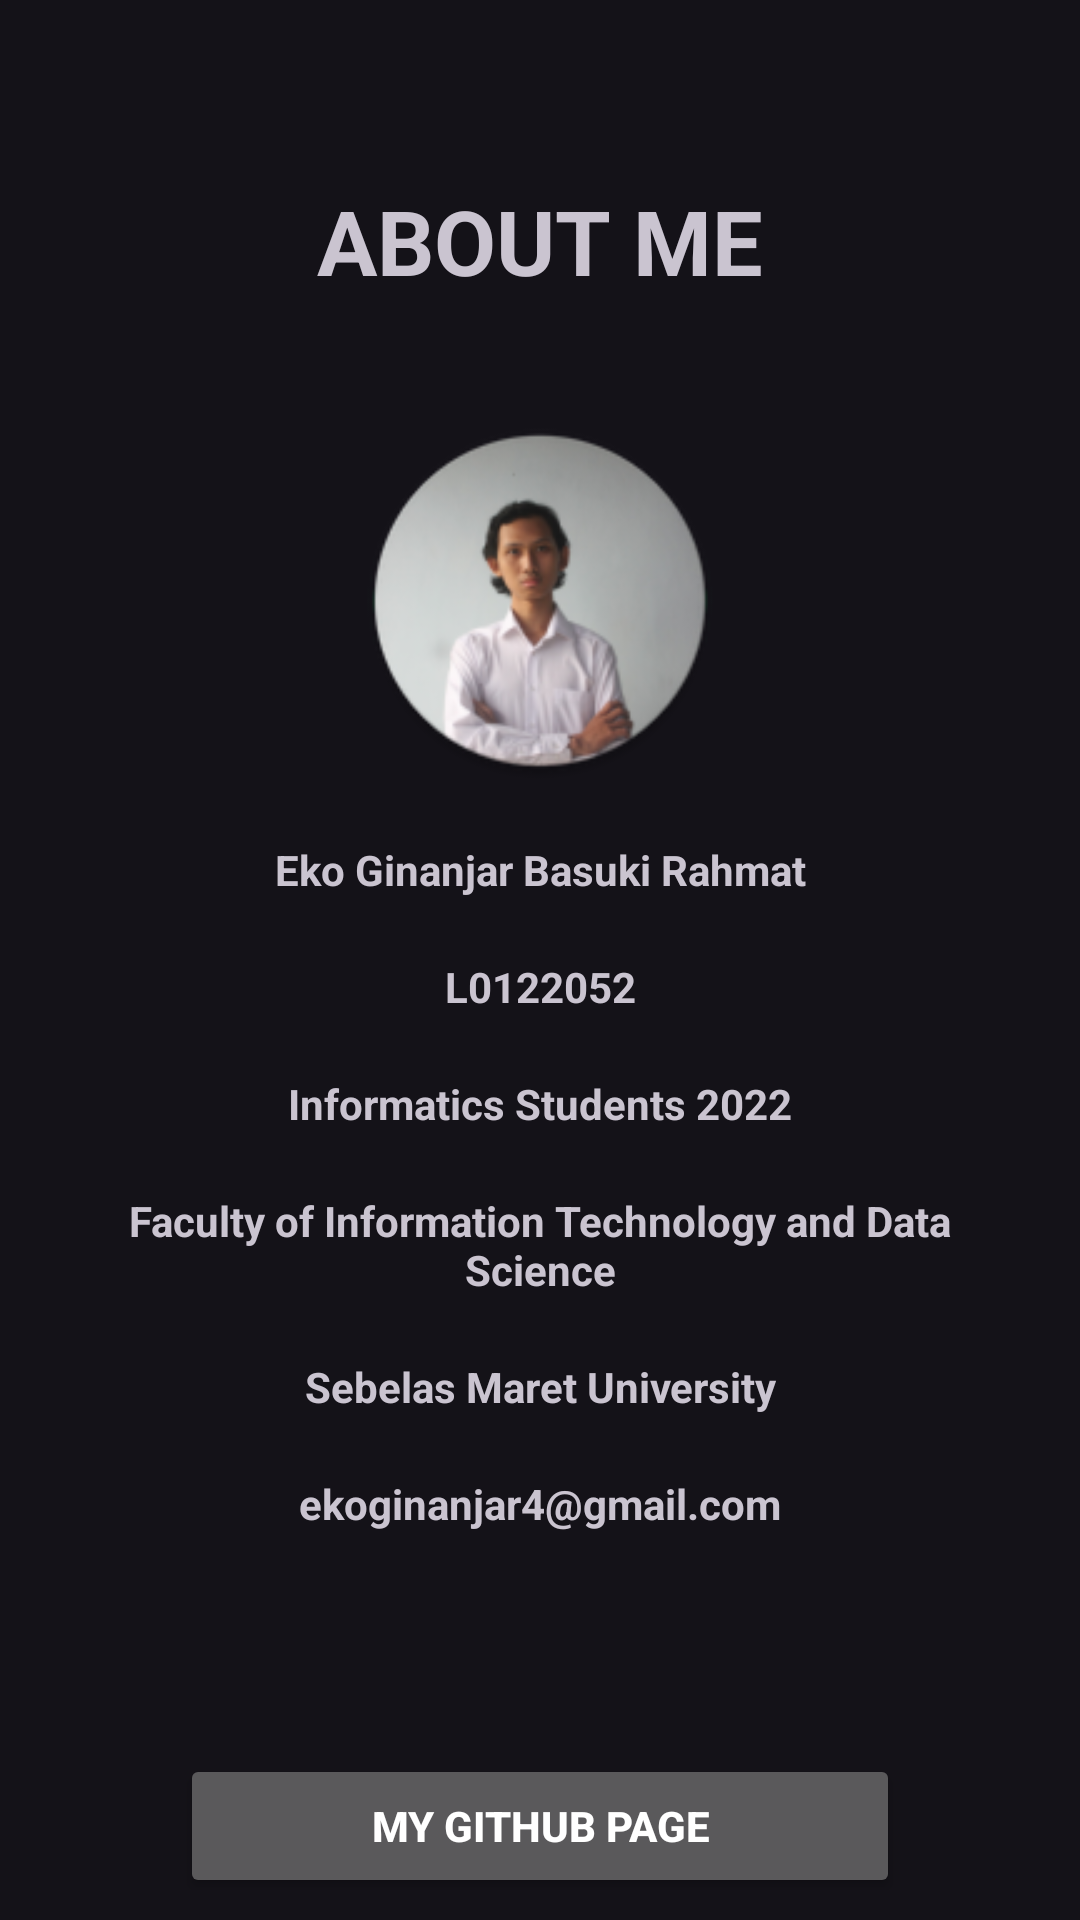

This screen was rendered from an Android layout file. Write that file and the resources it references.
<!-- AndroidManifest.xml: application theme Theme.Material3.Dark -->
<!-- res/layout/fragment_profile.xml -->
<?xml version="1.0" encoding="utf-8"?>
<FrameLayout xmlns:android="http://schemas.android.com/apk/res/android"
    xmlns:app="http://schemas.android.com/apk/res-auto"
    xmlns:tools="http://schemas.android.com/tools"
    android:layout_width="match_parent"
    android:layout_height="match_parent"
    android:padding="10dp"
    android:paddingTop="40dp"
    tools:context=".ui.frontpage.FragmentProfile">

    <androidx.constraintlayout.widget.ConstraintLayout
        android:layout_width="match_parent"
        android:layout_height="match_parent">

        <TextView
            android:id="@+id/title_profile"
            android:layout_width="match_parent"
            android:layout_height="wrap_content"
            android:layout_gravity="center"
            android:layout_marginTop="30dp"
            android:gravity="center"
            android:padding="20sp"
            android:text="@string/about_me_title"
            android:textSize="30sp"
            android:textStyle="bold"
            app:layout_constraintEnd_toEndOf="parent"
            app:layout_constraintStart_toStartOf="parent"
            app:layout_constraintTop_toTopOf="parent" />

        <ImageView
            android:id="@+id/image_profile"
            android:layout_width="match_parent"
            android:layout_height="120sp"
            android:layout_marginTop="20dp"
            android:layout_marginBottom="20dp"
            android:src="@mipmap/photo_round"
            app:layout_constraintBottom_toTopOf="@+id/name_profile"
            app:layout_constraintEnd_toEndOf="parent"
            app:layout_constraintStart_toStartOf="parent"
            app:layout_constraintTop_toBottomOf="@+id/title_profile" />

        <TextView
            android:id="@+id/name_profile"
            android:layout_width="match_parent"
            android:layout_height="wrap_content"
            android:layout_gravity="center"
            android:layout_marginTop="10dp"
            android:gravity="center"
            android:padding="10sp"
            android:text="@string/name"
            android:textStyle="bold"
            app:layout_constraintEnd_toEndOf="parent"
            app:layout_constraintStart_toStartOf="parent"
            app:layout_constraintTop_toBottomOf="@+id/image_profile" />

        <TextView
            android:id="@+id/nim_profile"
            android:layout_width="match_parent"
            android:layout_height="wrap_content"
            android:layout_gravity="center"
            android:gravity="center"
            android:padding="10sp"
            android:text="@string/nim"
            android:textStyle="bold"
            app:layout_constraintEnd_toEndOf="parent"
            app:layout_constraintStart_toStartOf="parent"
            app:layout_constraintTop_toBottomOf="@+id/name_profile" />

        <TextView
            android:id="@+id/study_program"
            android:layout_width="match_parent"
            android:layout_height="wrap_content"
            android:layout_gravity="center"
            android:gravity="center"
            android:padding="10sp"
            android:text="@string/study_program"
            android:textStyle="bold"
            app:layout_constraintEnd_toEndOf="parent"
            app:layout_constraintStart_toStartOf="parent"
            app:layout_constraintTop_toBottomOf="@+id/nim_profile" />

        <TextView
            android:id="@+id/faculcity"
            android:layout_width="match_parent"
            android:layout_height="wrap_content"
            android:layout_gravity="center"
            android:gravity="center"
            android:padding="10sp"
            android:text="@string/faculty"
            android:textStyle="bold"
            app:layout_constraintEnd_toEndOf="parent"
            app:layout_constraintStart_toStartOf="parent"
            app:layout_constraintTop_toBottomOf="@+id/study_program" />

        <TextView
            android:id="@+id/univercity"
            android:layout_width="match_parent"
            android:layout_height="wrap_content"
            android:layout_gravity="center"
            android:gravity="center"
            android:padding="10sp"
            android:text="@string/university"
            android:textStyle="bold"
            app:layout_constraintEnd_toEndOf="parent"
            app:layout_constraintStart_toStartOf="parent"
            app:layout_constraintTop_toBottomOf="@+id/faculcity" />

        <TextView
            android:id="@+id/email"
            android:layout_width="match_parent"
            android:layout_height="wrap_content"
            android:layout_gravity="center"
            android:gravity="center"
            android:padding="10sp"
            android:text="@string/email"
            android:textStyle="bold"
            app:layout_constraintEnd_toEndOf="parent"
            app:layout_constraintStart_toStartOf="parent"
            app:layout_constraintTop_toBottomOf="@+id/univercity" />

        <Button
            android:id="@+id/github_id"
            android:layout_width="match_parent"
            android:layout_height="wrap_content"
            android:layout_gravity="center"
            android:layout_marginStart="50dp"
            android:layout_marginTop="64dp"
            android:layout_marginEnd="50dp"
            android:text="@string/github"
            android:textColor="@color/white"
            android:textStyle="bold"
            app:layout_constraintEnd_toEndOf="parent"
            app:layout_constraintHorizontal_bias="0.0"
            app:layout_constraintStart_toStartOf="parent"
            app:layout_constraintTop_toBottomOf="@+id/email" />

        <Button
            android:id="@+id/sendme_id"
            android:layout_width="match_parent"
            android:layout_height="wrap_content"
            android:layout_gravity="center"
            android:layout_marginStart="50dp"
            android:layout_marginTop="10sp"
            android:layout_marginEnd="50dp"
            android:text="@string/message"
            android:textColor="@color/white"
            android:textStyle="bold"
            app:layout_constraintBottom_toBottomOf="parent"
            app:layout_constraintEnd_toEndOf="parent"
            app:layout_constraintHorizontal_bias="0.0"
            app:layout_constraintStart_toStartOf="parent"
            app:layout_constraintTop_toBottomOf="@id/github_id"
            app:layout_constraintVertical_bias="0.138" />
    </androidx.constraintlayout.widget.ConstraintLayout>



















</FrameLayout>
<!-- resources referenced by this layout -->
<resources>
  <color name="white">#FFFFFFFF</color>
  <!-- mipmap photo_round: webp bitmap (mipmap-hdpi, 5948 bytes) -->
  <string name="about_me_title">ABOUT ME</string>
  <string name="email">ekoginanjar4@gmail.com</string>
  <string name="faculty">Faculty of Information Technology and Data Science</string>
  <string name="github">My Github Page</string>
  <string name="message">Send Me Message</string>
  <string name="name">Eko Ginanjar Basuki Rahmat</string>
  <string name="nim">L0122052</string>
  <string name="study_program">Informatics Students 2022</string>
  <string name="university">Sebelas Maret University</string>
</resources>
